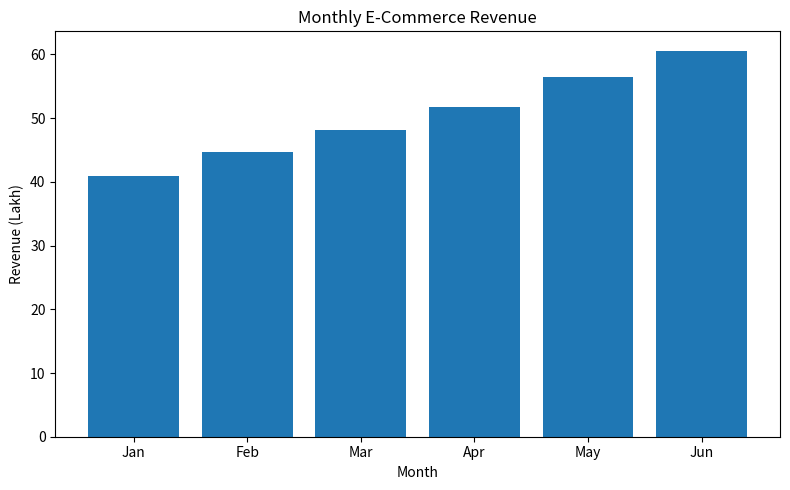
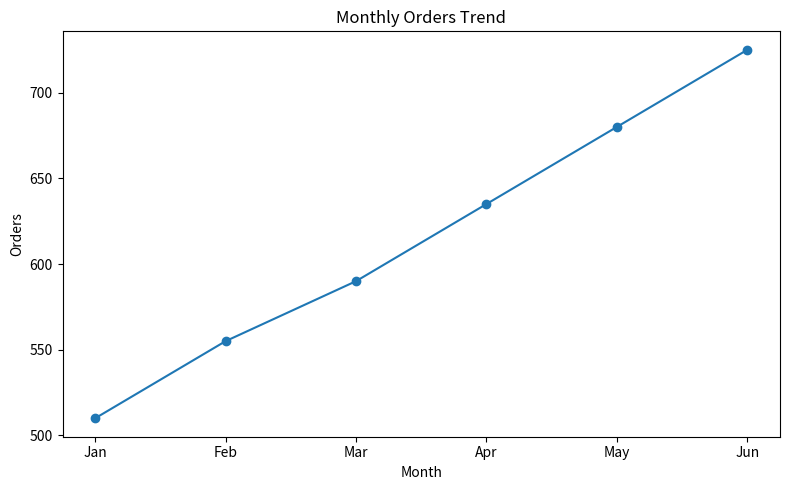
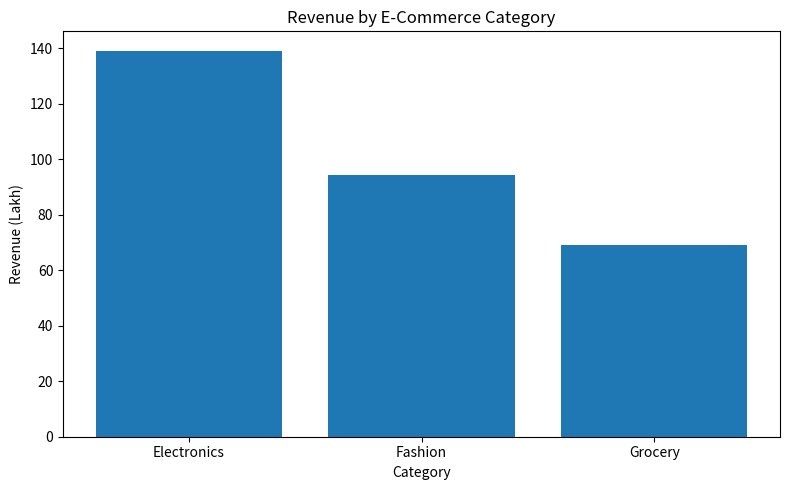

These figures' Python source, in order:
"""
Author: Saloni Tiwari
Programme: IIT Madras BS Degree — Diploma Level
Day: 021
Topic: Introduction to E-Commerce
"""

import pandas as pd
import matplotlib.pyplot as plt

data = [
    ["Jan", "Electronics", "Website", "North", 120, 150, 18.5],
    ["Jan", "Fashion", "Marketplace", "South", 180, 240, 12.8],
    ["Jan", "Grocery", "App", "West", 210, 310, 9.6],
    ["Feb", "Electronics", "Website", "East", 135, 168, 20.4],
    ["Feb", "Fashion", "App", "North", 195, 255, 14.2],
    ["Feb", "Grocery", "Marketplace", "South", 225, 330, 10.1],
    ["Mar", "Electronics", "App", "West", 150, 188, 22.1],
    ["Mar", "Fashion", "Website", "East", 205, 270, 15.3],
    ["Mar", "Grocery", "App", "North", 235, 345, 10.8],
    ["Apr", "Electronics", "Marketplace", "South", 165, 205, 24.0],
    ["Apr", "Fashion", "Website", "West", 220, 290, 16.1],
    ["Apr", "Grocery", "App", "East", 250, 365, 11.7],
    ["May", "Electronics", "Website", "North", 175, 218, 26.2],
    ["May", "Fashion", "Marketplace", "South", 235, 305, 17.4],
    ["May", "Grocery", "App", "West", 270, 395, 12.9],
    ["Jun", "Electronics", "App", "East", 190, 238, 28.0],
    ["Jun", "Fashion", "Website", "North", 250, 325, 18.6],
    ["Jun", "Grocery", "Marketplace", "South", 285, 420, 14.0],
]

df = pd.DataFrame(
    data,
    columns=[
        "Month",
        "Category",
        "Channel",
        "Region",
        "Orders",
        "Units",
        "Revenue_Lakh",
    ],
)

month_order = ["Jan", "Feb", "Mar", "Apr", "May", "Jun"]

monthly = (
    df.groupby("Month")[["Orders", "Units", "Revenue_Lakh"]]
    .sum()
    .reindex(month_order)
)

category = df.groupby("Category")[["Orders", "Units", "Revenue_Lakh"]].sum()

channel = df.groupby("Channel")[["Orders", "Units", "Revenue_Lakh"]].sum()

region = df.groupby("Region")[["Orders", "Units", "Revenue_Lakh"]].sum()

total_orders = df["Orders"].sum()
total_units = df["Units"].sum()
total_revenue = df["Revenue_Lakh"].sum()

average_revenue_per_order = total_revenue / total_orders

print("=" * 50)
print("DAY 021 — INTRODUCTION TO E-COMMERCE")
print("=" * 50)

print("\nTOTAL ORDERS")
print(total_orders)

print("\nTOTAL UNITS")
print(total_units)

print("\nTOTAL REVENUE (LAKH)")
print(round(total_revenue, 2))

print("\nAVERAGE REVENUE PER ORDER")
print(round(average_revenue_per_order, 4))

print("\nMONTHLY SUMMARY")
print(monthly)

print("\nCATEGORY SUMMARY")
print(category.sort_values("Revenue_Lakh", ascending=False))

print("\nCHANNEL SUMMARY")
print(channel.sort_values("Revenue_Lakh", ascending=False))

print("\nREGION SUMMARY")
print(region.sort_values("Revenue_Lakh", ascending=False))

monthly.to_csv("monthly_ecommerce_summary.csv")
category.to_csv("category_ecommerce_summary.csv")
channel.to_csv("channel_ecommerce_summary.csv")
region.to_csv("region_ecommerce_summary.csv")

plt.figure(figsize=(8, 5))
plt.bar(monthly.index, monthly["Revenue_Lakh"])
plt.title("Monthly E-Commerce Revenue")
plt.xlabel("Month")
plt.ylabel("Revenue (Lakh)")
plt.tight_layout()
plt.savefig("monthly_revenue.png", dpi=150)
plt.show()

plt.figure(figsize=(8, 5))
plt.plot(monthly.index, monthly["Orders"], marker="o")
plt.title("Monthly Orders Trend")
plt.xlabel("Month")
plt.ylabel("Orders")
plt.tight_layout()
plt.savefig("monthly_orders_trend.png", dpi=150)
plt.show()

plt.figure(figsize=(8, 5))
plt.bar(category.index, category["Revenue_Lakh"])
plt.title("Revenue by E-Commerce Category")
plt.xlabel("Category")
plt.ylabel("Revenue (Lakh)")
plt.tight_layout()
plt.savefig("category_revenue.png", dpi=150)
plt.show()

top_category = category["Revenue_Lakh"].idxmax()
top_channel = channel["Revenue_Lakh"].idxmax()
top_region = region["Revenue_Lakh"].idxmax()

print("\nBUSINESS INSIGHTS")
print("Top sample category by revenue:", top_category)
print("Top sample channel by revenue:", top_channel)
print("Top sample region by revenue:", top_region)

print("\nAnalysis completed successfully.")
